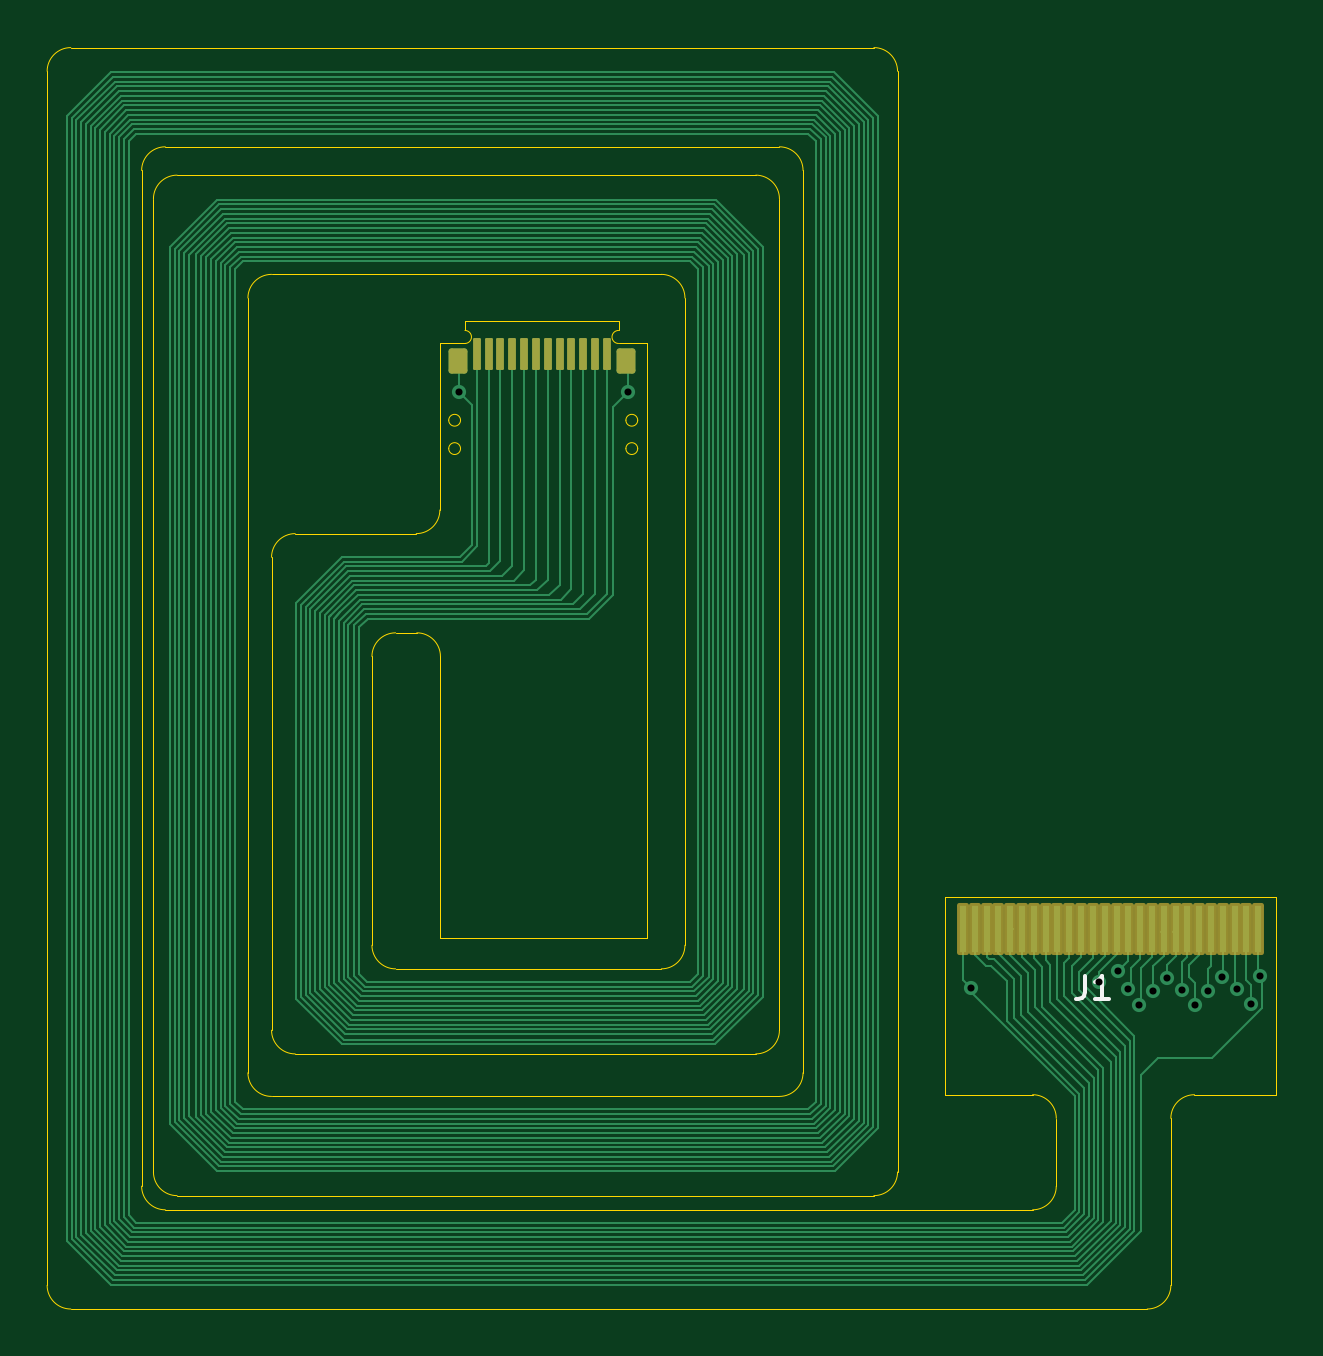
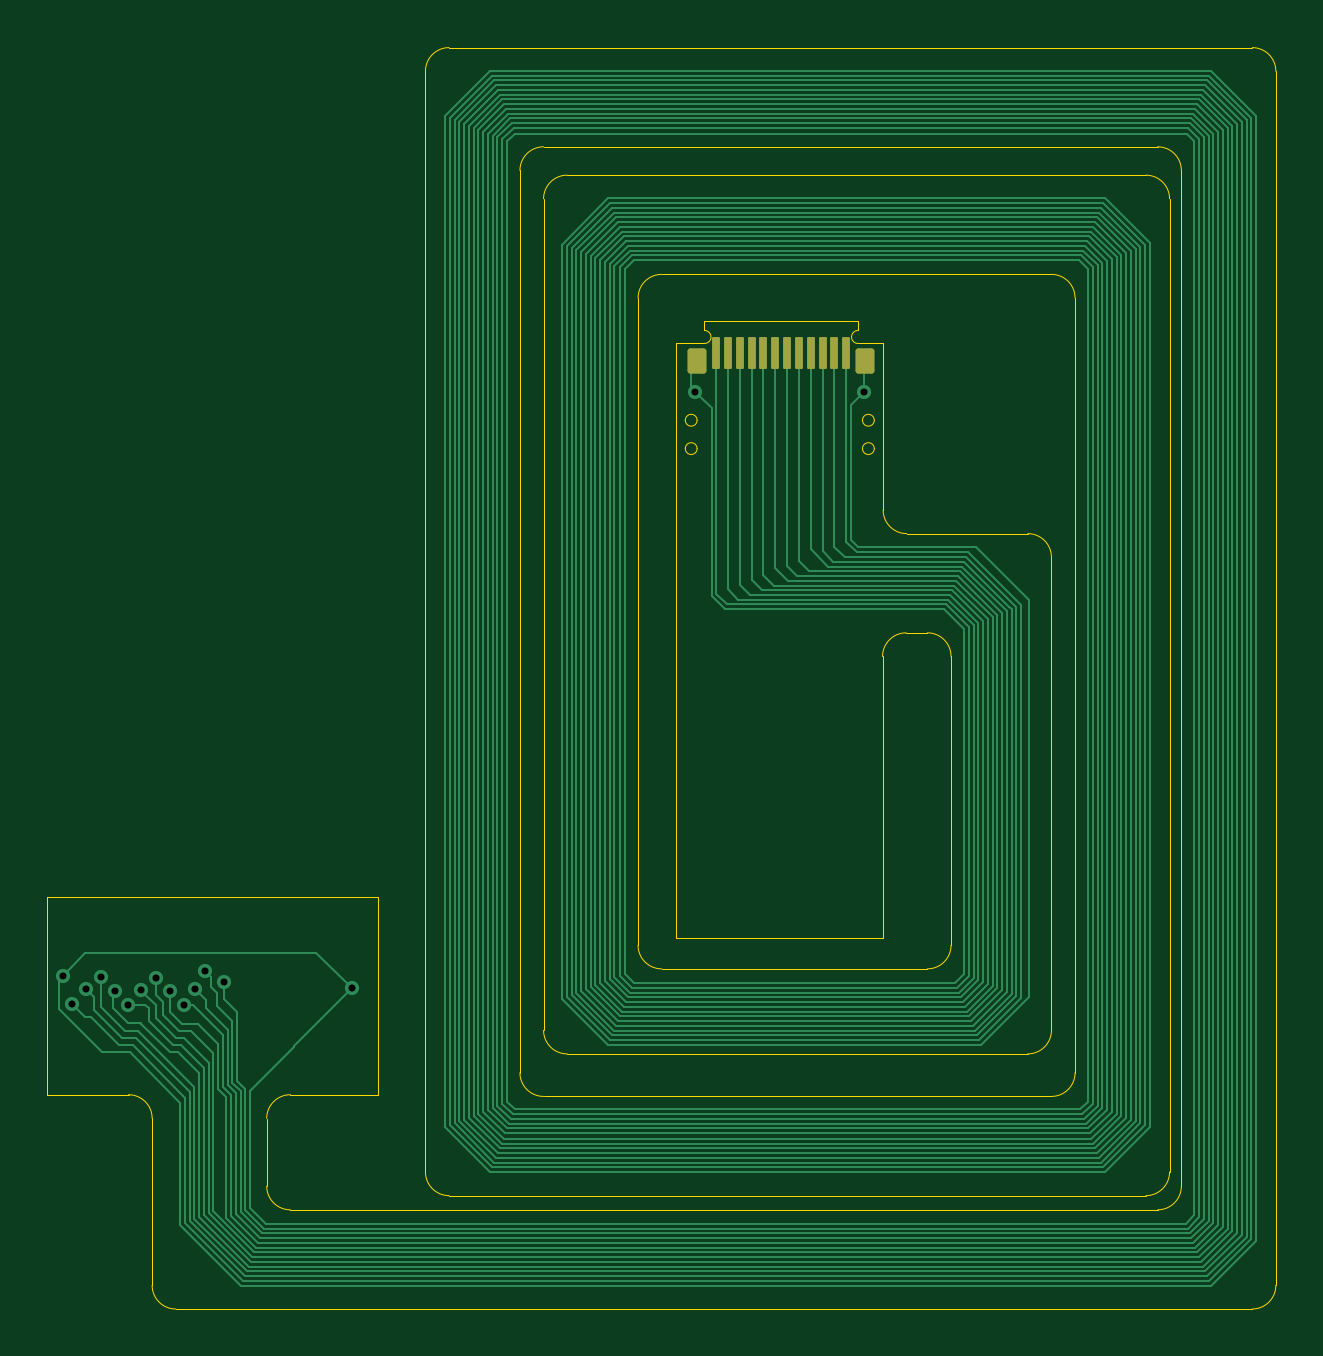
Circuit board: 11 layer files. Board 52.0 x 53.4 mm.
- bottom_copper: spiral flex-B_Cu.gbl (28899 bytes)
- bottom_mask: spiral flex-B_Mask.gbs (1773 bytes)
- paste: spiral flex-B_Paste.gbp (1768 bytes)
- bottom_silk: spiral flex-B_Silkscreen.gbo (506 bytes)
- outline: spiral flex-Edge_Cuts.gm1 (5610 bytes)
- top_copper: spiral flex-F_Cu.gtl (31756 bytes)
- top_mask: spiral flex-F_Mask.gts (2561 bytes)
- paste: spiral flex-F_Paste.gtp (1768 bytes)
- top_silk: spiral flex-F_Silkscreen.gto (1052 bytes)
- drill: spiral flex-NPTH.drl (281 bytes)
- drill: spiral flex-PTH.drl (615 bytes)

=== bottom_copper: spiral flex-B_Cu.gbl (28899 bytes, source omitted) ===
=== bottom_mask: spiral flex-B_Mask.gbs (1773 bytes, source withheld) ===
=== paste: spiral flex-B_Paste.gbp (1768 bytes, source withheld) ===
=== bottom_silk: spiral flex-B_Silkscreen.gbo ===
G04 #@! TF.GenerationSoftware,KiCad,Pcbnew,9.0.1*
G04 #@! TF.CreationDate,2025-05-24T21:42:48+02:00*
G04 #@! TF.ProjectId,spiral flex,73706972-616c-4206-966c-65782e6b6963,rev?*
G04 #@! TF.SameCoordinates,Original*
G04 #@! TF.FileFunction,Legend,Bot*
G04 #@! TF.FilePolarity,Positive*
%FSLAX46Y46*%
G04 Gerber Fmt 4.6, Leading zero omitted, Abs format (unit mm)*
G04 Created by KiCad (PCBNEW 9.0.1) date 2025-05-24 21:42:48*
%MOMM*%
%LPD*%
G01*
G04 APERTURE LIST*
G04 APERTURE END LIST*
M02*

=== outline: spiral flex-Edge_Cuts.gm1 ===
G04 #@! TF.GenerationSoftware,KiCad,Pcbnew,9.0.1*
G04 #@! TF.CreationDate,2025-05-24T21:42:49+02:00*
G04 #@! TF.ProjectId,spiral flex,73706972-616c-4206-966c-65782e6b6963,rev?*
G04 #@! TF.SameCoordinates,Original*
G04 #@! TF.FileFunction,Profile,NP*
%FSLAX46Y46*%
G04 Gerber Fmt 4.6, Leading zero omitted, Abs format (unit mm)*
G04 Created by KiCad (PCBNEW 9.0.1) date 2025-05-24 21:42:49*
%MOMM*%
%LPD*%
G01*
G04 APERTURE LIST*
G04 #@! TA.AperFunction,Profile*
%ADD10C,0.050000*%
G04 #@! TD*
G04 APERTURE END LIST*
D10*
X107000000Y-79775000D02*
G75*
G02*
X108000000Y-78775000I1000000J0D01*
G01*
X123500000Y-67800000D02*
G75*
G02*
X124500000Y-68800000I0J-1000000D01*
G01*
X106000000Y-68800000D02*
G75*
G02*
X107000000Y-67800000I1000000J0D01*
G01*
X127500000Y-63600000D02*
G75*
G02*
X128500000Y-64600000I0J-1000000D01*
G01*
X102000000Y-64600000D02*
G75*
G02*
X103000000Y-63600000I1000000J0D01*
G01*
X101500000Y-63400000D02*
G75*
G02*
X102500000Y-62400000I1000000J0D01*
G01*
X128500000Y-62400000D02*
G75*
G02*
X129500000Y-63400000I0J-1000000D01*
G01*
X132500000Y-58200000D02*
G75*
G02*
X133500000Y-59200000I0J-1000000D01*
G01*
X97500000Y-59200000D02*
G75*
G02*
X98500000Y-58200000I1000000J0D01*
G01*
X127500000Y-100800000D02*
X108000000Y-100800000D01*
X128500000Y-99800000D02*
G75*
G02*
X127500000Y-100800000I-1000000J0D01*
G01*
X108000000Y-100800000D02*
G75*
G02*
X107000000Y-99800000I0J1000000D01*
G01*
X128500000Y-99800000D02*
X128500000Y-64600000D01*
X124500000Y-96200000D02*
G75*
G02*
X123500000Y-97200000I-1000000J0D01*
G01*
X112250000Y-97200000D02*
G75*
G02*
X111250000Y-96200000I0J1000000D01*
G01*
X129500000Y-101600000D02*
G75*
G02*
X128500000Y-102600000I-1000000J0D01*
G01*
X107000000Y-102600000D02*
G75*
G02*
X106000000Y-101600000I0J1000000D01*
G01*
X133500000Y-105800000D02*
G75*
G02*
X132500000Y-106800000I-1000000J0D01*
G01*
X103000000Y-106800000D02*
G75*
G02*
X102000000Y-105800000I0J1000000D01*
G01*
X102500000Y-107400000D02*
G75*
G02*
X101500000Y-106400000I0J1000000D01*
G01*
X98500000Y-111600000D02*
G75*
G02*
X97500000Y-110600000I0J1000000D01*
G01*
X140220000Y-106400000D02*
G75*
G02*
X139220000Y-107400000I-1000000J0D01*
G01*
X145070000Y-110600000D02*
G75*
G02*
X144070000Y-111600000I-1000000J0D01*
G01*
X145070000Y-109277768D02*
X145070000Y-110600000D01*
X140000000Y-111600000D02*
X144070000Y-111600000D01*
X139220000Y-107400000D02*
X134500000Y-107400000D01*
X140220000Y-103535800D02*
X140220000Y-106400000D01*
X145070000Y-103527768D02*
G75*
G02*
X146070000Y-102527768I1000000J0D01*
G01*
X139220000Y-102527768D02*
G75*
G02*
X140220000Y-103527768I0J-1000000D01*
G01*
X135520000Y-102527768D02*
X139220000Y-102527768D01*
X149520000Y-94152768D02*
X135520000Y-94152768D01*
X149520000Y-102527768D02*
X149520000Y-94152768D01*
X135520000Y-94152768D02*
X135520000Y-102527768D01*
X146070000Y-102527768D02*
X149520000Y-102527768D01*
X102500000Y-107400000D02*
X134500000Y-107400000D01*
X101500000Y-63400000D02*
X101500000Y-106400000D01*
X98500000Y-111600000D02*
X140000000Y-111600000D01*
X97500000Y-59200000D02*
X97500000Y-110600000D01*
X132500000Y-58200000D02*
X98500000Y-58200000D01*
X133500000Y-105800000D02*
X133500000Y-59200000D01*
X103000000Y-106800000D02*
X132500000Y-106800000D01*
X102000000Y-64600000D02*
X102000000Y-105800000D01*
X124500000Y-96200000D02*
X124500000Y-68800000D01*
X128500000Y-62400000D02*
X102500000Y-62400000D01*
X129500000Y-101600000D02*
X129500000Y-63400000D01*
X107000000Y-102600000D02*
X128500000Y-102600000D01*
X106000000Y-68800000D02*
X106000000Y-101600000D01*
X107000000Y-79775000D02*
X107000000Y-99800000D01*
X127500000Y-63600000D02*
X103000000Y-63600000D01*
X107000000Y-67800000D02*
X123500000Y-67800000D01*
X113150000Y-82975000D02*
G75*
G02*
X114150000Y-83975000I0J-1000000D01*
G01*
X121687500Y-70175000D02*
X121687500Y-69775000D01*
X115187500Y-70175000D02*
X115187500Y-69775000D01*
X115000000Y-73975000D02*
G75*
G02*
X114500000Y-73975000I-250000J0D01*
G01*
X114500000Y-73975000D02*
G75*
G02*
X115000000Y-73975000I250000J0D01*
G01*
X113125000Y-78775000D02*
X108000000Y-78775000D01*
X121687500Y-70725000D02*
G75*
G02*
X121687500Y-70175000I0J275000D01*
G01*
X114150000Y-95875000D02*
X122875000Y-95875000D01*
X122500000Y-75175000D02*
G75*
G02*
X122000000Y-75175000I-250000J0D01*
G01*
X122000000Y-75175000D02*
G75*
G02*
X122500000Y-75175000I250000J0D01*
G01*
X121687500Y-70725000D02*
X122875000Y-70725000D01*
X113150000Y-82975000D02*
X112250000Y-82975000D01*
X114125000Y-70725000D02*
X114125000Y-77775000D01*
X114125000Y-77775000D02*
G75*
G02*
X113125000Y-78775000I-1000000J0D01*
G01*
X122875000Y-70725000D02*
X122875000Y-95875000D01*
X115187500Y-70725000D02*
X114125000Y-70725000D01*
X114150000Y-83975000D02*
X114150000Y-95875000D01*
X111250000Y-83975000D02*
G75*
G02*
X112250000Y-82975000I1000000J0D01*
G01*
X115000000Y-75175000D02*
G75*
G02*
X114500000Y-75175000I-250000J0D01*
G01*
X114500000Y-75175000D02*
G75*
G02*
X115000000Y-75175000I250000J0D01*
G01*
X115187500Y-69775000D02*
X121687500Y-69775000D01*
X115187500Y-70175000D02*
G75*
G02*
X115187500Y-70725000I0J-275000D01*
G01*
X122500000Y-73975000D02*
G75*
G02*
X122000000Y-73975000I-250000J0D01*
G01*
X122000000Y-73975000D02*
G75*
G02*
X122500000Y-73975000I250000J0D01*
G01*
X145070000Y-103527768D02*
X145070000Y-109277768D01*
X111250000Y-83975000D02*
X111250000Y-96200000D01*
X112250000Y-97200000D02*
X123500000Y-97200000D01*
M02*

=== top_copper: spiral flex-F_Cu.gtl (31756 bytes, source omitted) ===
=== top_mask: spiral flex-F_Mask.gts (2561 bytes, source withheld) ===
=== paste: spiral flex-F_Paste.gtp (1768 bytes, source withheld) ===
=== top_silk: spiral flex-F_Silkscreen.gto ===
G04 #@! TF.GenerationSoftware,KiCad,Pcbnew,9.0.1*
G04 #@! TF.CreationDate,2025-05-24T21:42:48+02:00*
G04 #@! TF.ProjectId,spiral flex,73706972-616c-4206-966c-65782e6b6963,rev?*
G04 #@! TF.SameCoordinates,Original*
G04 #@! TF.FileFunction,Legend,Top*
G04 #@! TF.FilePolarity,Positive*
%FSLAX46Y46*%
G04 Gerber Fmt 4.6, Leading zero omitted, Abs format (unit mm)*
G04 Created by KiCad (PCBNEW 9.0.1) date 2025-05-24 21:42:48*
%MOMM*%
%LPD*%
G01*
G04 APERTURE LIST*
%ADD10C,0.150000*%
G04 APERTURE END LIST*
D10*
X141436666Y-97482587D02*
X141436666Y-98196872D01*
X141436666Y-98196872D02*
X141389047Y-98339729D01*
X141389047Y-98339729D02*
X141293809Y-98434968D01*
X141293809Y-98434968D02*
X141150952Y-98482587D01*
X141150952Y-98482587D02*
X141055714Y-98482587D01*
X142436666Y-98482587D02*
X141865238Y-98482587D01*
X142150952Y-98482587D02*
X142150952Y-97482587D01*
X142150952Y-97482587D02*
X142055714Y-97625444D01*
X142055714Y-97625444D02*
X141960476Y-97720682D01*
X141960476Y-97720682D02*
X141865238Y-97768301D01*
M02*

=== drill: spiral flex-NPTH.drl ===
M48
; DRILL file {KiCad 9.0.1} date 2025-05-24T21:42:55+0200
; FORMAT={-:-/ absolute / metric / decimal}
; #@! TF.CreationDate,2025-05-24T21:42:55+02:00
; #@! TF.GenerationSoftware,Kicad,Pcbnew,9.0.1
; #@! TF.FileFunction,NonPlated,1,2,NPTH
FMAT,2
METRIC
%
G90
G05
M30

=== drill: spiral flex-PTH.drl ===
M48
; DRILL file {KiCad 9.0.1} date 2025-05-24T21:42:55+0200
; FORMAT={-:-/ absolute / metric / decimal}
; #@! TF.CreationDate,2025-05-24T21:42:55+02:00
; #@! TF.GenerationSoftware,Kicad,Pcbnew,9.0.1
; #@! TF.FileFunction,Plated,1,2,PTH
FMAT,2
METRIC
; #@! TA.AperFunction,Plated,PTH,ViaDrill
T1C0.300
%
G90
G05
T1
X114.925Y-72.775
X122.075Y-72.775
X136.62Y-98.028
X142.02Y-97.741
X142.824Y-97.305
X143.248Y-98.056
X143.705Y-98.735
X144.32Y-98.128
X144.902Y-97.579
X145.522Y-98.085
X146.109Y-98.717
X146.647Y-98.134
X147.22Y-97.528
X147.87Y-98.06
X148.474Y-98.685
X148.857Y-97.49
M30

